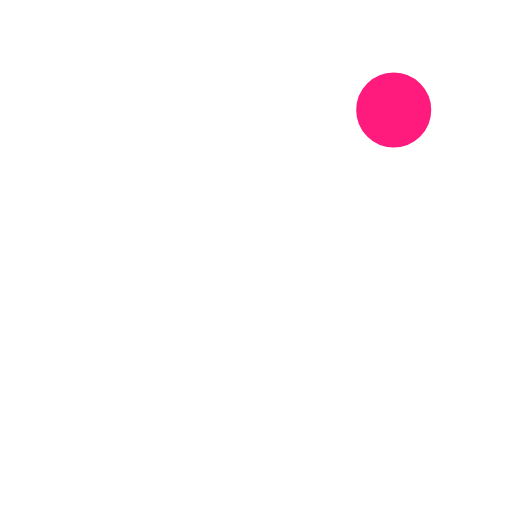
t = 0.00 s
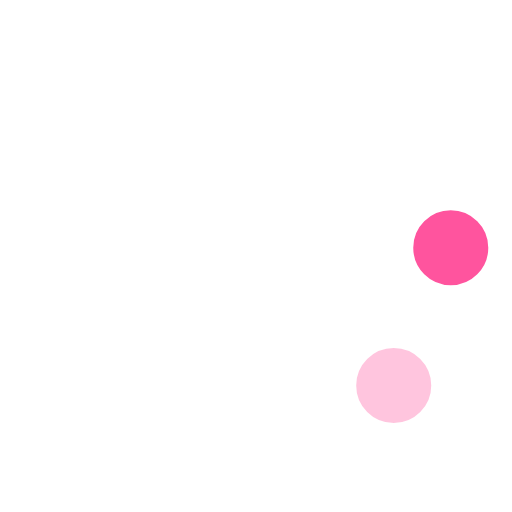
t = 0.23 s
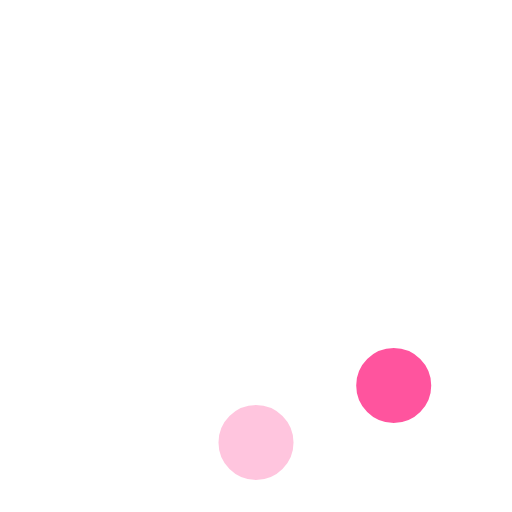
t = 0.42 s
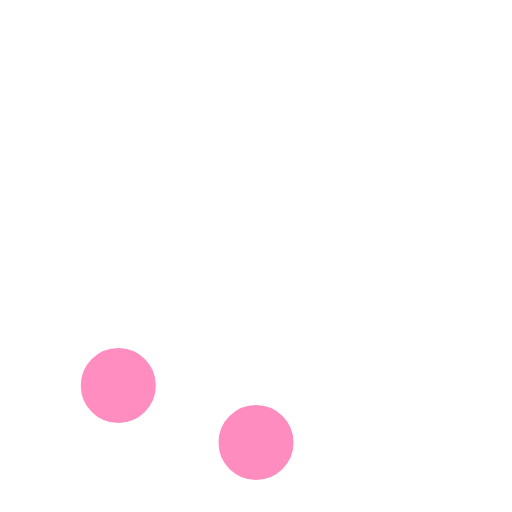
t = 0.65 s
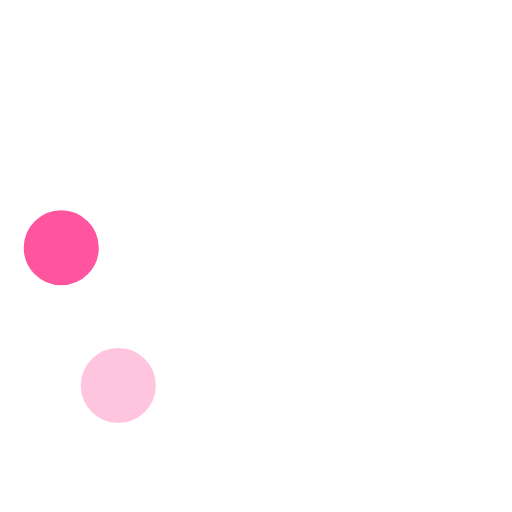
t = 0.88 s
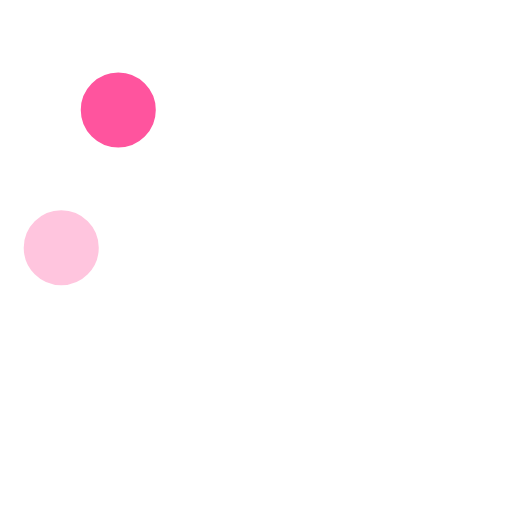
t = 1.07 s

The animated SVG that drew these frames (rendered in a browser with its animation timeline set to each time). Animation: 8 SMIL elements (animate=8); one cycle of 1.30 s, repeats indefinitely.

<!-- By Sam Herbert (@sherb), for everyone. More @ http://goo.gl/7AJzbL -->
<svg width="58" height="58" viewBox="0 0 58 58" xmlns="http://www.w3.org/2000/svg">
    <g fill="none" fill-rule="evenodd">
        <g transform="translate(2 1)" stroke="#FFF" stroke-width="1.5">
            <circle cx="42.601" cy="11.462" r="5" fill-opacity="1" fill="#ff1b7e">
                <animate attributeName="fill-opacity"
                     begin="0s" dur="1.3s"
                     values="1;0;0;0;0;0;0;0" calcMode="linear"
                     repeatCount="indefinite" />
            </circle>
            <circle cx="49.063" cy="27.063" r="5" fill-opacity="0" fill="#ff1b7e">
                <animate attributeName="fill-opacity"
                     begin="0s" dur="1.3s"
                     values="0;1;0;0;0;0;0;0" calcMode="linear"
                     repeatCount="indefinite" />
            </circle>
            <circle cx="42.601" cy="42.663" r="5" fill-opacity="0" fill="#ff1b7e">
                <animate attributeName="fill-opacity"
                     begin="0s" dur="1.3s"
                     values="0;0;1;0;0;0;0;0" calcMode="linear"
                     repeatCount="indefinite" />
            </circle>
            <circle cx="27" cy="49.125" r="5" fill-opacity="0" fill="#ff1b7e">
                <animate attributeName="fill-opacity"
                     begin="0s" dur="1.3s"
                     values="0;0;0;1;0;0;0;0" calcMode="linear"
                     repeatCount="indefinite" />
            </circle>
            <circle cx="11.399" cy="42.663" r="5" fill-opacity="0" fill="#ff1b7e">
                <animate attributeName="fill-opacity"
                     begin="0s" dur="1.3s"
                     values="0;0;0;0;1;0;0;0" calcMode="linear"
                     repeatCount="indefinite" />
            </circle>
            <circle cx="4.938" cy="27.063" r="5" fill-opacity="0" fill="#ff1b7e">
                <animate attributeName="fill-opacity"
                     begin="0s" dur="1.3s"
                     values="0;0;0;0;0;1;0;0" calcMode="linear"
                     repeatCount="indefinite" />
            </circle>
            <circle cx="11.399" cy="11.462" r="5" fill-opacity="0" fill="#ff1b7e">
                <animate attributeName="fill-opacity"
                     begin="0s" dur="1.3s"
                     values="0;0;0;0;0;0;1;0" calcMode="linear"
                     repeatCount="indefinite" />
            </circle>
            <circle cx="27" cy="5" r="5" fill-opacity="0" fill="#ff1b7e">
                <animate attributeName="fill-opacity"
                     begin="0s" dur="1.3s"
                     values="0;0;0;0;0;0;0;1" calcMode="linear"
                     repeatCount="indefinite" />
            </circle>
        </g>
    </g>
</svg>
